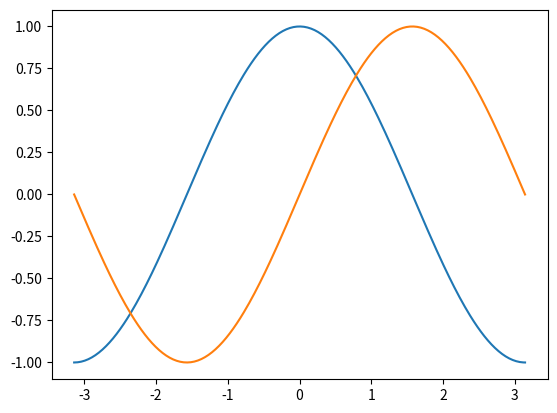
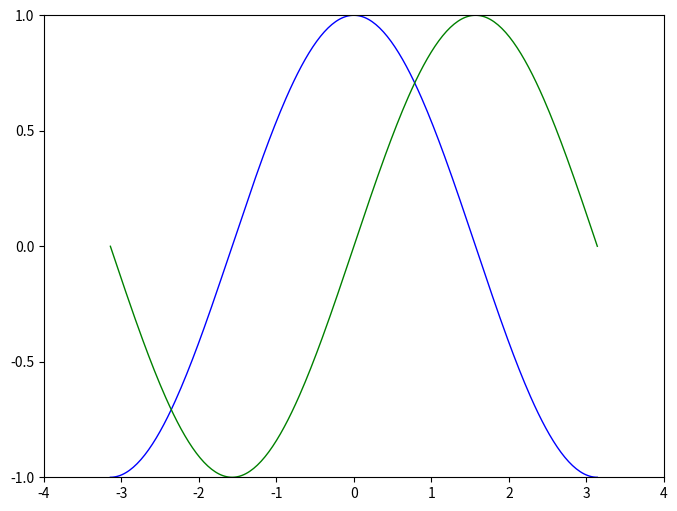
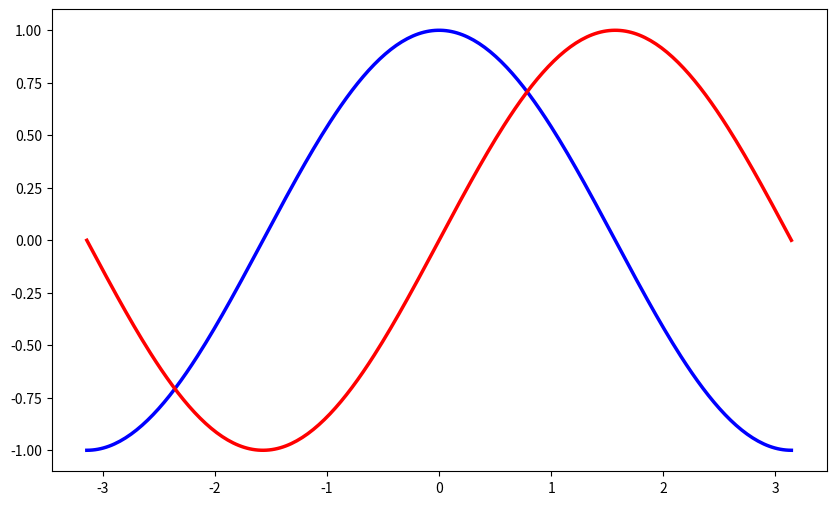
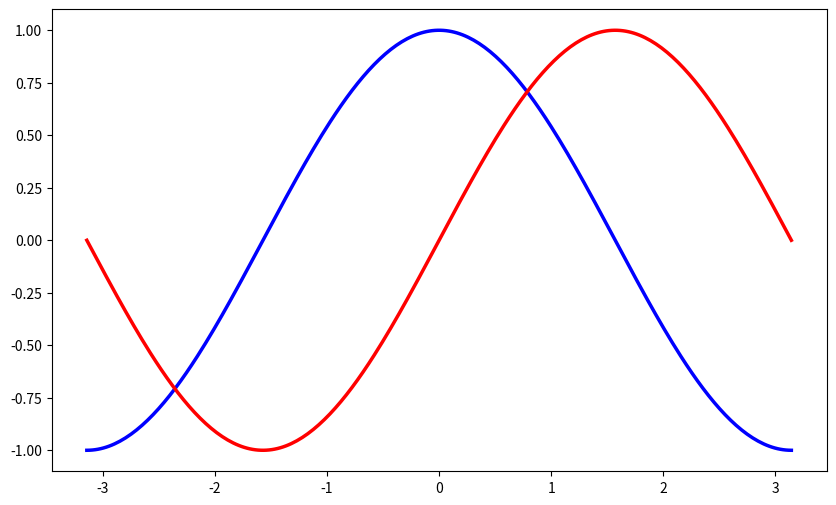
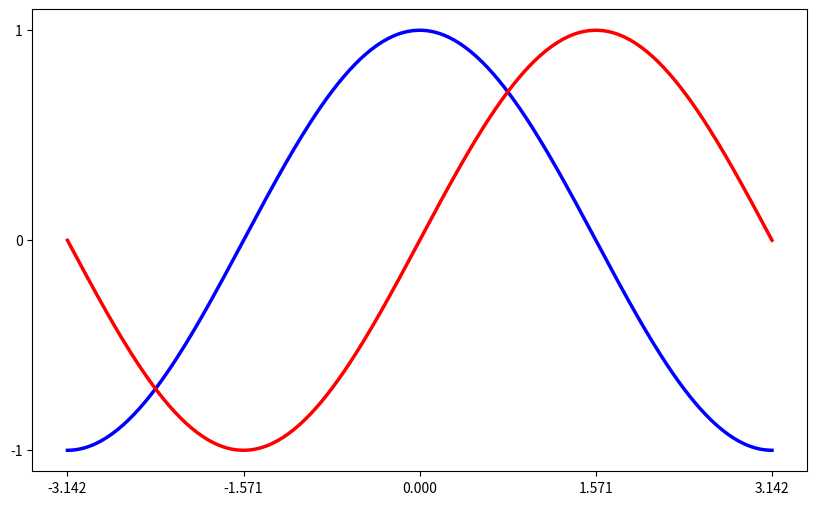
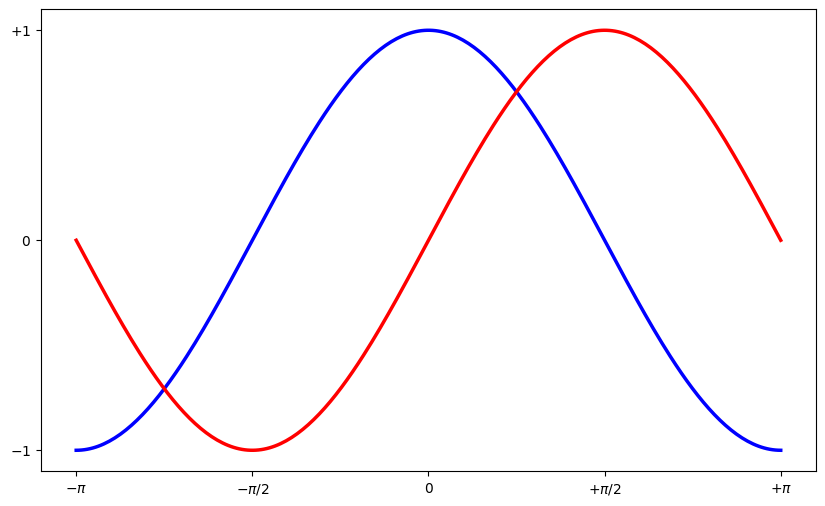
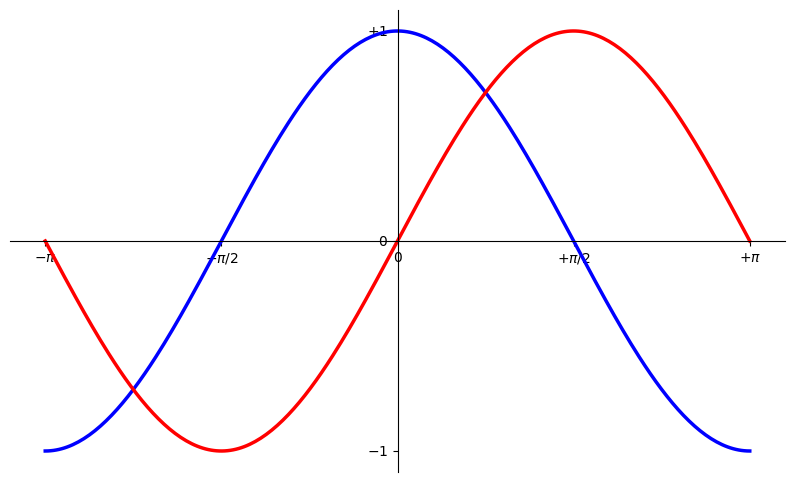
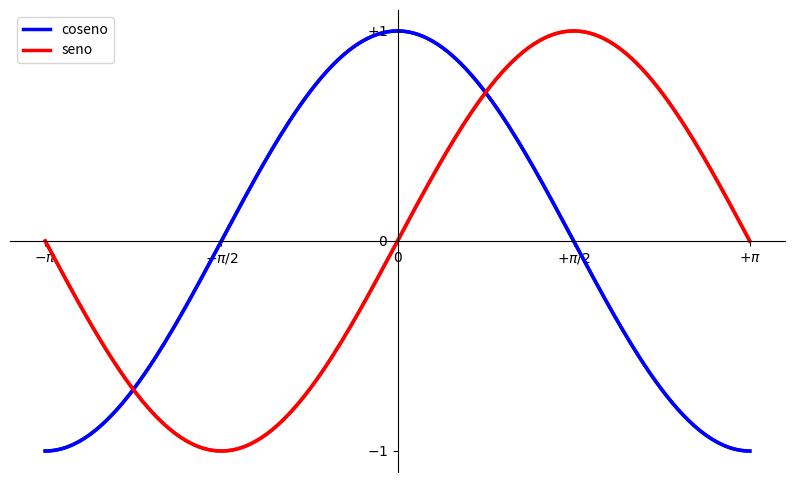
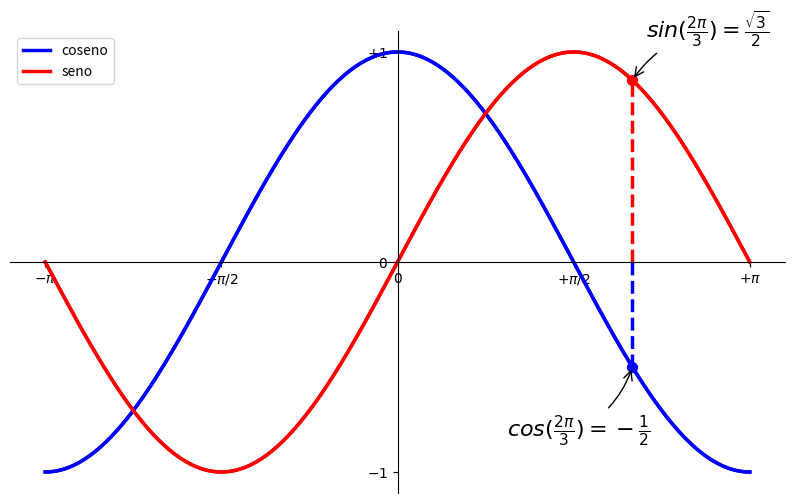
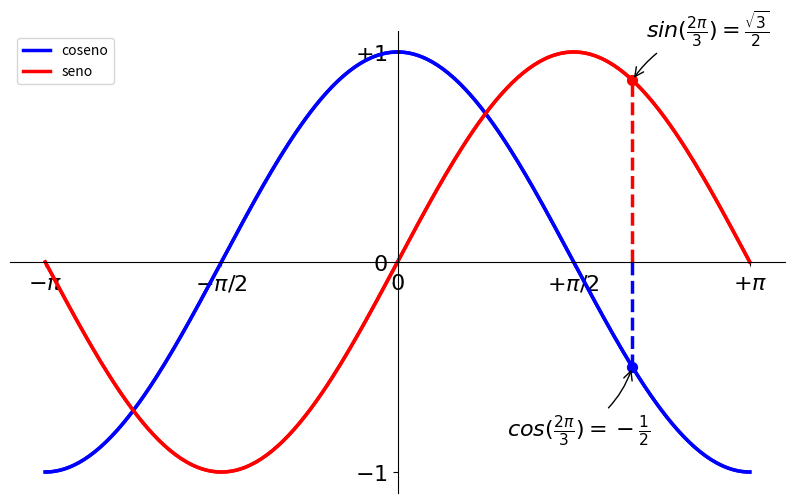

These charts were generated, in order, by the following Python code:
# -*- coding: utf-8 -*-
"""
Created on Mon Sep 14 10:11:40 2020

@author: Claudio Collado

"""
#Introduccion




#%%
#Caso 1

from matplotlib import pyplot as plt
import numpy as np

X = np.linspace(-np.pi, np.pi, 256)
C, S = np.cos(X), np.sin(X)

plt.plot(X, C)
plt.plot(X, S)

plt.show()

#%%
#Caso 2

import numpy as np
import matplotlib.pyplot as plt

# Crea una figura nueva, de 8x6 pulgadas, con 80 puntos por pulgada
plt.figure(figsize=(8, 6), dpi=80)

# Crea un nuevo subplot, en una grilla de 1x1
plt.subplot(1, 1, 1)

X = np.linspace(-np.pi, np.pi, 256)
C, S = np.cos(X), np.sin(X)

# Plotea el coseno con una línea azul contínua de ancho 1 (en pixeles)
plt.plot(X, C, color="blue", linewidth=1.0, linestyle="-")

# Plotea el seno con una línea verde contínua de ancho 1 (en pixeles)
plt.plot(X, S, color="green", linewidth=1.0, linestyle="-")

# Rango del eje x
plt.xlim(-4.0, 4.0)

# Ponemos marcas (ticks) en el eje x
plt.xticks(np.linspace(-4, 4, 9))

# Rango del eje y
plt.ylim(-1.0, 1.0)

# Ponemos marcas (ticks) en el eje y
plt.yticks(np.linspace(-1, 1, 5))

# Podemos grabar el gráfico (con 72 dpi)
# plt.savefig("ejercicio_2.png)", dpi=72)

# Mostramos el resultado en pantalla
plt.show()

#%%
#Caso 3

plt.figure(figsize=(10, 6), dpi=80)
plt.plot(X, C, color="blue", linewidth=2.5, linestyle="-")
plt.plot(X, S, color="red",  linewidth=2.5, linestyle="-")

#%%
#Caso 4

plt.figure(figsize=(10, 6), dpi=80)
plt.plot(X, C, color="blue", linewidth=2.5, linestyle="-")
plt.plot(X, S, color="red",  linewidth=2.5, linestyle="-")
plt.xlim(X.min() * 1.1, X.max() * 1.1)
plt.ylim(C.min() * 1.1, C.max() * 1.1)

#%%
#Caso 5

plt.figure(figsize=(10, 6), dpi=80)
plt.plot(X, C, color="blue", linewidth=2.5, linestyle="-")
plt.plot(X, S, color="red",  linewidth=2.5, linestyle="-")
plt.xlim(X.min() * 1.1, X.max() * 1.1)
plt.ylim(C.min() * 1.1, C.max() * 1.1)
plt.xticks([-np.pi, -np.pi/2, 0, np.pi/2, np.pi])
plt.yticks([-1, 0, +1])

#%%
#Caso 6

plt.figure(figsize=(10, 6), dpi=80)
plt.plot(X, C, color="blue", linewidth=2.5, linestyle="-")
plt.plot(X, S, color="red",  linewidth=2.5, linestyle="-")
plt.xlim(X.min() * 1.1, X.max() * 1.1)
plt.ylim(C.min() * 1.1, C.max() * 1.1)
plt.xticks([-np.pi, -np.pi/2, 0, np.pi/2, np.pi],
          [r'$-\pi$', r'$-\pi/2$', r'$0$', r'$+\pi/2$', r'$+\pi$'])
plt.yticks([-1, 0, +1],
          [r'$-1$', r'$0$', r'$+1$'])

#%%
#Caso 7

plt.figure(figsize=(10, 6), dpi=80)
plt.plot(X, C, color="blue", linewidth=2.5, linestyle="-")
plt.plot(X, S, color="red",  linewidth=2.5, linestyle="-")
plt.xlim(X.min() * 1.1, X.max() * 1.1)
plt.ylim(C.min() * 1.1, C.max() * 1.1)
plt.xticks([-np.pi, -np.pi/2, 0, np.pi/2, np.pi],
          [r'$-\pi$', r'$-\pi/2$', r'$0$', r'$+\pi/2$', r'$+\pi$'])
plt.yticks([-1, 0, +1],
          [r'$-1$', r'$0$', r'$+1$'])
ax = plt.gca()  # gca es 'get current axis' ó 'tomar eje actual'
ax.spines['right'].set_color('none')
ax.spines['top'].set_color('none')
ax.xaxis.set_ticks_position('bottom')
ax.spines['bottom'].set_position(('data',0))
ax.yaxis.set_ticks_position('left')
ax.spines['left'].set_position(('data',0))

#%%
#Caso 8

plt.figure(figsize=(10, 6), dpi=80)
plt.plot(X, C, color="blue", linewidth=2.5, linestyle="-")
plt.plot(X, S, color="red",  linewidth=2.5, linestyle="-")
plt.xlim(X.min() * 1.1, X.max() * 1.1)
plt.ylim(C.min() * 1.1, C.max() * 1.1)
plt.xticks([-np.pi, -np.pi/2, 0, np.pi/2, np.pi],
          [r'$-\pi$', r'$-\pi/2$', r'$0$', r'$+\pi/2$', r'$+\pi$'])
plt.yticks([-1, 0, +1],
          [r'$-1$', r'$0$', r'$+1$'])
ax = plt.gca()  # gca es 'get current axis' ó 'tomar eje actual'
ax.spines['right'].set_color('none')
ax.spines['top'].set_color('none')
ax.xaxis.set_ticks_position('bottom')
ax.spines['bottom'].set_position(('data',0))
ax.yaxis.set_ticks_position('left')
ax.spines['left'].set_position(('data',0))
plt.plot(X, C, color="blue", linewidth=2.5, linestyle="-", label="coseno")
plt.plot(X, S, color="red",  linewidth=2.5, linestyle="-", label="seno")
plt.legend(loc='upper left')

#%%
#Caso 9

plt.figure(figsize=(10, 6), dpi=80)
plt.plot(X, C, color="blue", linewidth=2.5, linestyle="-")
plt.plot(X, S, color="red",  linewidth=2.5, linestyle="-")
plt.xlim(X.min() * 1.1, X.max() * 1.1)
plt.ylim(C.min() * 1.1, C.max() * 1.1)
plt.xticks([-np.pi, -np.pi/2, 0, np.pi/2, np.pi],
          [r'$-\pi$', r'$-\pi/2$', r'$0$', r'$+\pi/2$', r'$+\pi$'])
plt.yticks([-1, 0, +1],
          [r'$-1$', r'$0$', r'$+1$'])
ax = plt.gca()  # gca es 'get current axis' ó 'tomar eje actual'
ax.spines['right'].set_color('none')
ax.spines['top'].set_color('none')
ax.xaxis.set_ticks_position('bottom')
ax.spines['bottom'].set_position(('data',0))
ax.yaxis.set_ticks_position('left')
ax.spines['left'].set_position(('data',0))
plt.plot(X, C, color="blue", linewidth=2.5, linestyle="-", label="coseno")
plt.plot(X, S, color="red",  linewidth=2.5, linestyle="-", label="seno")
plt.legend(loc='upper left')
t = 2 * np.pi / 3
plt.plot([t, t], [0, np.cos(t)], color='blue', linewidth=2.5, linestyle="--")
plt.scatter([t, ], [np.cos(t), ], 50, color='blue')

plt.annotate(r'$cos(\frac{2\pi}{3})=-\frac{1}{2}$',
             xy=(t, np.cos(t)), xycoords='data',
             xytext=(-90, -50), textcoords='offset points', fontsize=16,
             arrowprops=dict(arrowstyle="->", connectionstyle="arc3,rad=.2"))

plt.plot([t, t],[0, np.sin(t)], color='red', linewidth=2.5, linestyle="--")
plt.scatter([t, ],[np.sin(t), ], 50, color='red')

plt.annotate(r'$sin(\frac{2\pi}{3})=\frac{\sqrt{3}}{2}$',
             xy=(t, np.sin(t)), xycoords='data',
             xytext=(+10, +30), textcoords='offset points', fontsize=16,
             arrowprops=dict(arrowstyle="->", connectionstyle="arc3,rad=.2"))


#%%
#Caso 10


plt.figure(figsize=(10, 6), dpi=80)
plt.plot(X, C, color="blue", linewidth=2.5, linestyle="-")
plt.plot(X, S, color="red",  linewidth=2.5, linestyle="-")
plt.xlim(X.min() * 1.1, X.max() * 1.1)
plt.ylim(C.min() * 1.1, C.max() * 1.1)
plt.xticks([-np.pi, -np.pi/2, 0, np.pi/2, np.pi],
          [r'$-\pi$', r'$-\pi/2$', r'$0$', r'$+\pi/2$', r'$+\pi$'])
plt.yticks([-1, 0, +1],
          [r'$-1$', r'$0$', r'$+1$'])
ax = plt.gca()  # gca es 'get current axis' ó 'tomar eje actual'
ax.spines['right'].set_color('none')
ax.spines['top'].set_color('none')
ax.xaxis.set_ticks_position('bottom')
ax.spines['bottom'].set_position(('data',0))
ax.yaxis.set_ticks_position('left')
ax.spines['left'].set_position(('data',0))
plt.plot(X, C, color="blue", linewidth=2.5, linestyle="-", label="coseno")
plt.plot(X, S, color="red",  linewidth=2.5, linestyle="-", label="seno")
plt.legend(loc='upper left')
t = 2 * np.pi / 3
plt.plot([t, t], [0, np.cos(t)], color='blue', linewidth=2.5, linestyle="--")
plt.scatter([t, ], [np.cos(t), ], 50, color='blue')

plt.annotate(r'$cos(\frac{2\pi}{3})=-\frac{1}{2}$',
             xy=(t, np.cos(t)), xycoords='data',
             xytext=(-90, -50), textcoords='offset points', fontsize=16,
             arrowprops=dict(arrowstyle="->", connectionstyle="arc3,rad=.2"))

plt.plot([t, t],[0, np.sin(t)], color='red', linewidth=2.5, linestyle="--")
plt.scatter([t, ],[np.sin(t), ], 50, color='red')

plt.annotate(r'$sin(\frac{2\pi}{3})=\frac{\sqrt{3}}{2}$',
             xy=(t, np.sin(t)), xycoords='data',
             xytext=(+10, +30), textcoords='offset points', fontsize=16,
             arrowprops=dict(arrowstyle="->", connectionstyle="arc3,rad=.2"))
for label in ax.get_xticklabels() + ax.get_yticklabels():
    label.set_fontsize(16)
    label.set_bbox(dict(facecolor='white', edgecolor='None', alpha=0.65))
